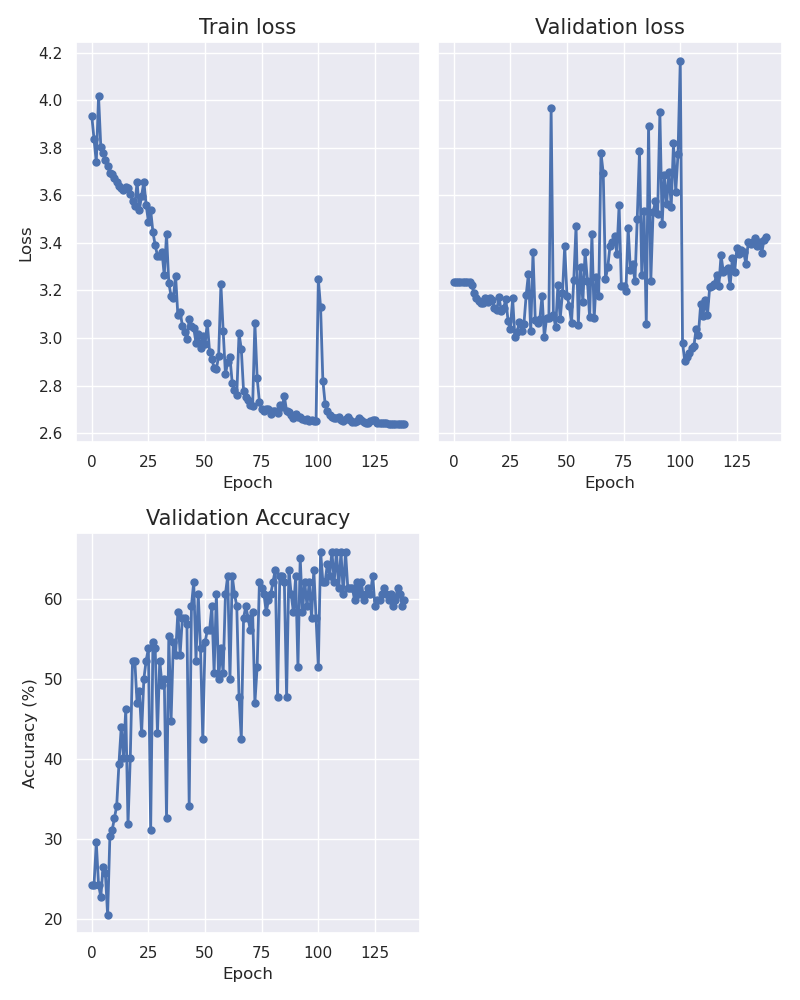

Source data for this figure (header and first rows):
epoch, train_loss, val_loss, accuracy
0, 3.935, 3.235, 24.24
1, 3.836, 3.235, 24.24
2, 3.739, 3.235, 29.55
3, 4.017, 3.235, 24.24
4, 3.803, 3.235, 22.73
5, 3.777, 3.235, 26.52
6, 3.747, 3.234, 25.76
7, 3.723, 3.235, 20.45
8, 3.695, 3.222, 30.3
9, 3.688, 3.188, 31.06
10, 3.674, 3.17, 32.58
11, 3.654, 3.154, 34.09
12, 3.639, 3.148, 39.39
13, 3.632, 3.148, 43.94
14, 3.624, 3.168, 40.15
15, 3.636, 3.151, 46.21
16, 3.63, 3.167, 31.82
17, 3.607, 3.16, 40.15
18, 3.578, 3.126, 52.27
19, 3.555, 3.118, 52.27
20, 3.657, 3.171, 46.97
21, 3.539, 3.114, 48.48
22, 3.598, 3.124, 43.18
23, 3.657, 3.164, 50.0
24, 3.559, 3.071, 52.27
25, 3.49, 3.037, 53.79
26, 3.538, 3.17, 31.06
27, 3.445, 3.003, 54.55
28, 3.39, 3.026, 53.79
29, 3.346, 3.069, 43.18
30, 3.346, 3.029, 52.27
31, 3.363, 3.059, 49.24
32, 3.264, 3.182, 50.0
33, 3.436, 3.271, 32.58
34, 3.231, 3.028, 55.3
35, 3.178, 3.36, 44.7
36, 3.169, 3.077, 54.55
37, 3.263, 3.062, 53.03
38, 3.096, 3.079, 58.33
39, 3.111, 3.179, 53.03
40, 3.051, 3.003, 57.58
41, 3.026, 3.085, 57.58
42, 2.995, 3.083, 56.82
43, 3.079, 3.966, 34.09
44, 3.052, 3.098, 59.09
45, 3.042, 3.045, 62.12
46, 2.979, 3.224, 52.27
47, 3.019, 3.08, 60.61
48, 2.958, 3.189, 53.79
49, 3.008, 3.386, 42.42
50, 2.974, 3.178, 54.55
51, 3.065, 3.136, 56.06
52, 2.943, 3.065, 56.06
53, 2.911, 3.244, 59.09
54, 2.875, 3.472, 50.76
55, 2.87, 3.056, 60.61
56, 2.924, 3.299, 50.0
57, 3.226, 3.152, 53.79
58, 3.03, 3.363, 50.76
59, 2.848, 3.241, 60.61
... 79 more rows
